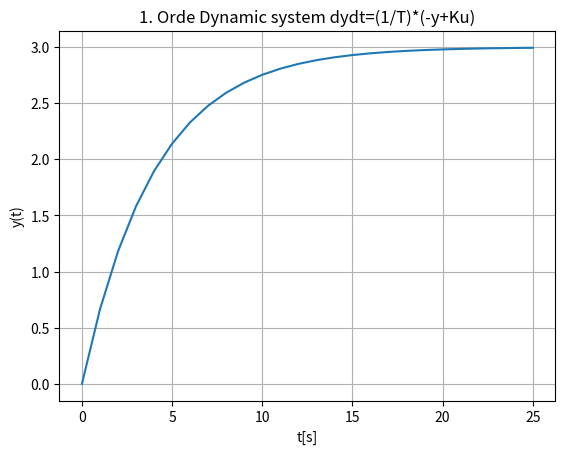

This chart was generated by the following Python code:
import numpy as np
from scipy.integrate import odeint
import matplotlib.pyplot as plt

# inicializacion de parametros

K = 3
T = 4
u = 1

tstart = 0
tstop = 25
increment = 1

y0 = 0

t = np.arange(tstart,tstop+1,increment)


# funcion que retorna dx/dt

def system1order(y,t,K,T,u):
    dydt = (1/T)*(-y+K*u)
    return dydt

# solucion de ODE

x= odeint(system1order, y0, t, args=(K, T, u))

print(x)

# plot de resultados
plt.plot(t,x)

plt.title("1. Orde Dynamic system dydt=(1/T)*(-y+Ku)")
plt.xlabel('t[s]')
plt.ylabel('y(t)')
plt.grid()
plt.show()

